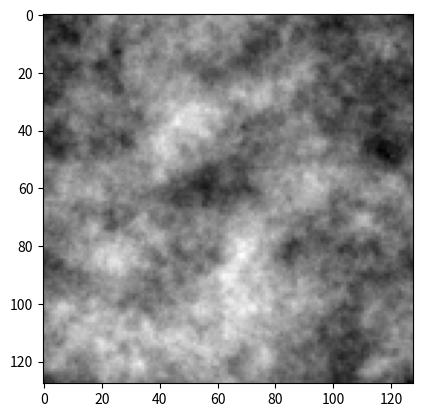

Python code for this plot:
# Copyright 2017 Bruno Sciolla. All Rights Reserved.
# ==============================================================================
# Generator for 2D scale-invariant Gaussian Random Fields
# ==============================================================================

from __future__ import absolute_import
from __future__ import division
from __future__ import print_function

# Main dependencies
import numpy
import scipy.fftpack


def fftind(size):
    """ Returns a numpy array of shifted Fourier coordinates k_x k_y.
        
        Input args:
            size (integer): The size of the coordinate array to create
        Returns:
            k_ind, numpy array of shape (2, size, size) with:
                k_ind[0,:,:]:  k_x components
                k_ind[1,:,:]:  k_y components
                
        Example:
        
            print(fftind(5))
            
            [[[ 0  1 -3 -2 -1]
            [ 0  1 -3 -2 -1]
            [ 0  1 -3 -2 -1]
            [ 0  1 -3 -2 -1]
            [ 0  1 -3 -2 -1]]

            [[ 0  0  0  0  0]
            [ 1  1  1  1  1]
            [-3 -3 -3 -3 -3]
            [-2 -2 -2 -2 -2]
            [-1 -1 -1 -1 -1]]]
            
        """
    k_ind = numpy.mgrid[:size, :size] - int( (size + 1)/2 )
    k_ind = scipy.fftpack.fftshift(k_ind)
    return( k_ind )



def gaussian_random_field(alpha = 3.0,
                          size = 128, 
                          flag_normalize = True):
    """ Returns a numpy array of shifted Fourier coordinates k_x k_y.
        
        Input args:
            alpha (double, default = 3.0): 
                The power of the power-law momentum distribution
            size (integer, default = 128):
                The size of the square output Gaussian Random Fields
            flag_normalize (boolean, default = True):
                Normalizes the Gaussian Field:
                    - to have an average of 0.0
                    - to have a standard deviation of 1.0

        Returns:
            gfield (numpy array of shape (size, size)):
                The random gaussian random field
                
        Example:
        import matplotlib
        import matplotlib.pyplot as plt
        example = gaussian_random_field()
        plt.imshow(example)
        """
        
        # Defines momentum indices
    k_idx = fftind(size)

        # Defines the amplitude as a power law 1/|k|^(alpha/2)
    amplitude = numpy.power( k_idx[0]**2 + k_idx[1]**2 + 1e-10, -alpha/4.0 )
    amplitude[0,0] = 0
    
        # Draws a complex gaussian random noise with normal
        # (circular) distribution
    noise = numpy.random.normal(size = (size, size)) \
        + 1j * numpy.random.normal(size = (size, size))
    
        # To real space
    gfield = numpy.fft.ifft2(noise * amplitude).real
    
        # Sets the standard deviation to one
    if flag_normalize:
        gfield = gfield - numpy.mean(gfield)
        gfield = gfield/numpy.std(gfield)
        
    return gfield




def main():
    import matplotlib
    import matplotlib.pyplot as plt
    example = gaussian_random_field()
    plt.imshow(example, cmap='gray')
    plt.show()
    
if __name__ == '__main__':
    main()


